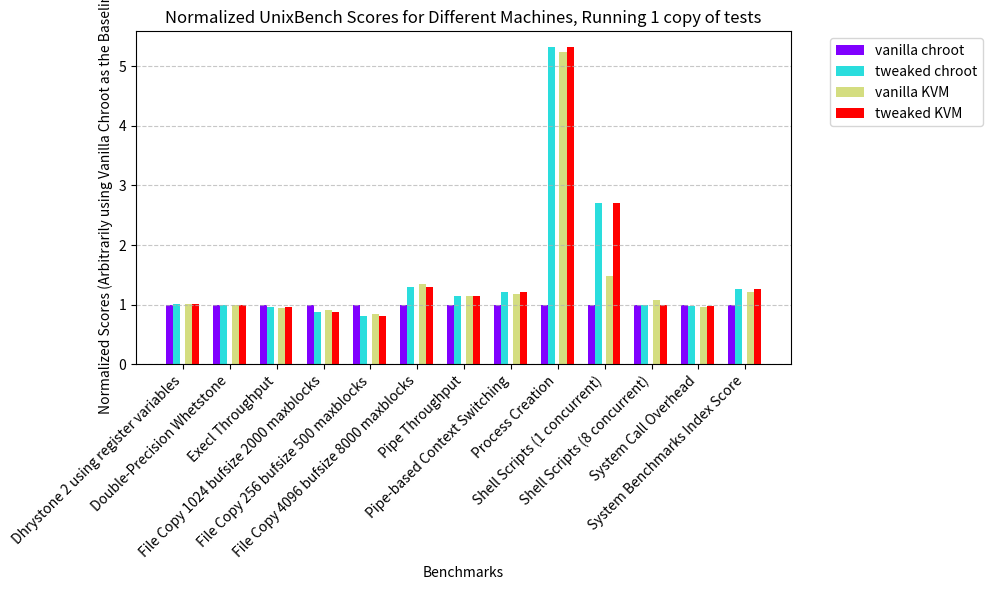

This chart was generated by the following Python code:
import matplotlib.pyplot as plt
import numpy as np

# Machines
machines = ['vanilla chroot','tweaked chroot', 'vanilla KVM', 'tweaked KVM']

# Benchmarks
benchmarks = [
    'Dhrystone 2 using register variables',
    'Double-Precision Whetstone',
    'Execl Throughput',
    'File Copy 1024 bufsize 2000 maxblocks',
    'File Copy 256 bufsize 500 maxblocks',
    'File Copy 4096 bufsize 8000 maxblocks',
    'Pipe Throughput',
    'Pipe-based Context Switching',
    'Process Creation',
    'Shell Scripts (1 concurrent)',
    'Shell Scripts (8 concurrent)',
    'System Call Overhead',
    'System Benchmarks Index Score'
]

# Data for each machine's benchmark scores
data = {
    'vanilla chroot': [
        5009.1, 1505.1, 1253.3, 2561.5, 1795.8, 2970.0,
        1449.2, 243.1, 100.2, 715.0, 5803.5, 1179.0, 1295.3
    ],
    'tweaked chroot': [
        5051.8,
        1495.9,
        1195.9,
        2262.5,
        1463.6,
        3851.5,
        1673.0,
        293.2,
        533.1,
        1935.8,
        5758.1,
        1155.6,
        1643.4
    ],
    'vanilla KVM': [
        5040.7, 1497.0, 1192.6, 2323.7, 1516.0, 4022.8,
        1653.4, 286.3, 524.9, 1062.4, 6220.0, 1133.4, 1577.4
    ],
    'tweaked KVM': [
        5051.8,
        1495.9,
        1195.9,
        2262.5,
        1463.6,
        3851.5,
        1673.0,
        293.2,
        533.1,
        1935.8,
        5758.1,
        1155.6,
        1643.4
    ]
    
}

# Normalize data relative to t4gLarge
t4gLarge_scores = data['vanilla chroot']
normalized_data = {machine: [score / t4gLarge for score, t4gLarge in zip(scores, t4gLarge_scores)]
                   for machine, scores in data.items()}

# Set up colors for each machine
colors = plt.cm.rainbow(np.linspace(0, 1, len(machines)))

# Create a bar graph
plt.figure(figsize=(10, 6))

bar_width = 0.15  # Width of each bar
x_indices = np.arange(len(benchmarks))

p = np.linspace(0, 2, len(x_indices))
for idx, machine in enumerate(machines):
    normalized_scores = normalized_data[machine]
    if "chroot" in machine:
        p = -0.05
    else:
        p = 0.05
    plt.bar(x_indices + idx * (bar_width) + p, normalized_scores, bar_width, color=colors[idx], label=machine)

# plt.axhline(y=1, color='black', linestyle='--', label='Chroot', linewidth=2)  # Horizontal line at y=1
plt.xticks(x_indices + (len(machines) / 2) * bar_width + p - 0.11, benchmarks, rotation=45, ha='right')
plt.ylabel('Normalized Scores (Arbitrarily using Vanilla Chroot as the Baseline)')
plt.xlabel('Benchmarks')
plt.title('Normalized UnixBench Scores for Different Machines, Running 1 copy of tests')
plt.legend(bbox_to_anchor=(1.05, 1), loc='upper left')
plt.grid(True, axis='y', linestyle='--', alpha=0.7)  # Add grid lines
plt.tight_layout()

# Display the graph
plt.show()
